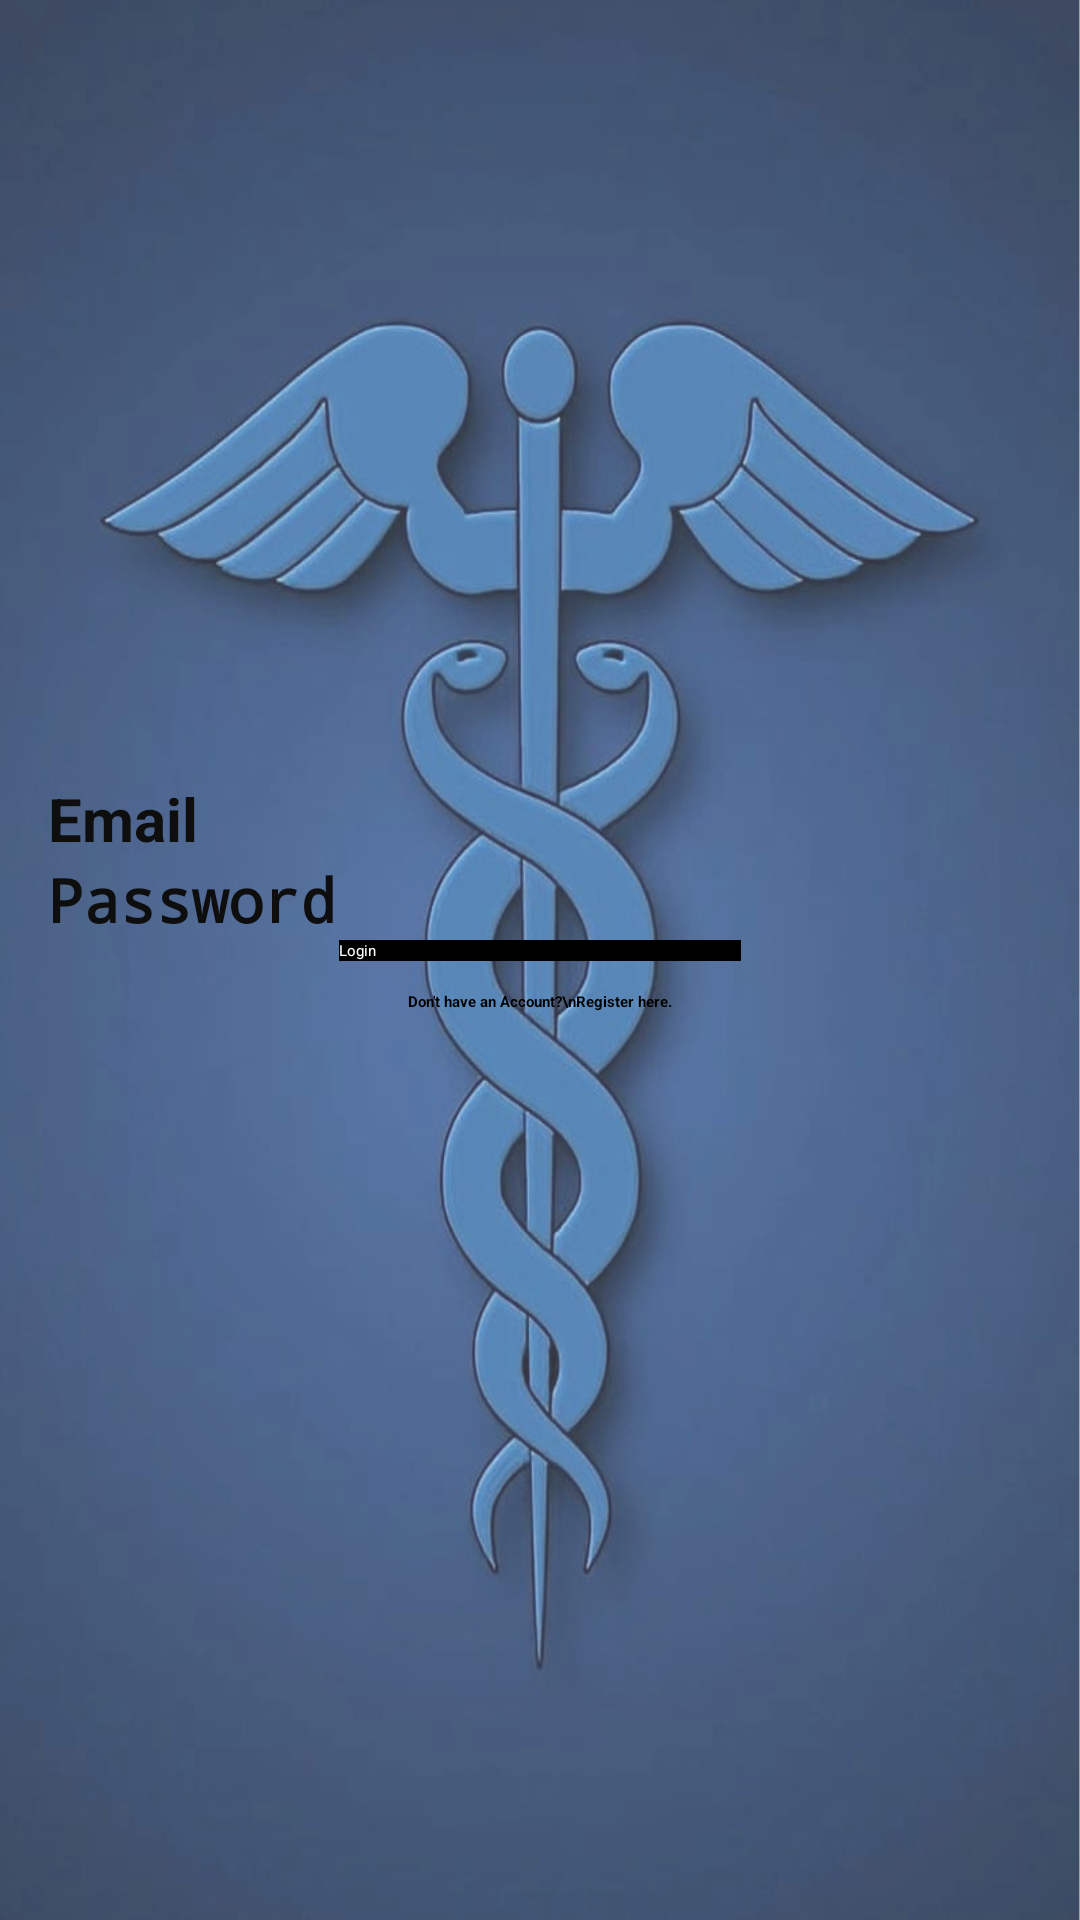

Layout XML and referenced resources for this Android screen:
<!-- AndroidManifest.xml: application theme Theme.Medical -->
<!-- res/layout/activity_login.xml -->
<?xml version="1.0" encoding="utf-8"?>
<LinearLayout xmlns:android="http://schemas.android.com/apk/res/android"
    xmlns:app="http://schemas.android.com/apk/res-auto"
    xmlns:tools="http://schemas.android.com/tools"
    android:layout_width="match_parent"
    android:layout_height="match_parent"
    android:gravity="center"
    android:orientation="vertical"
    android:padding="16dp"
    android:background="@drawable/background"
    tools:context=".MainActivity">
    <ImageView
        android:id="@+id/imageView2"
        android:layout_width="match_parent"
        android:layout_height="wrap_content"/>


    <EditText
        android:id="@+id/editTextLoginUsername"
        android:layout_width="match_parent"
        android:layout_height="wrap_content"
        android:ems="10"
        android:hint="Email"
        android:inputType="textEmailAddress"
        android:textColor="#0E0E0E"
        android:textSize="20sp"
        android:textStyle="bold" />
    <EditText
        android:id="@+id/editTextLoginPassword"
        android:layout_width="match_parent"
        android:layout_height="wrap_content"
        android:ems="10"
        android:hint="Password"
        android:inputType="textPassword"
        android:textColor="#0E0E0E"
        android:textSize="20sp"
        android:textStyle="bold" />
    <Button
        android:id="@+id/buttonLogin"
        android:layout_width="134dp"
        android:layout_height="wrap_content"
        android:background="@color/black"
        android:elevation="?android:attr/buttonCornerRadius"
        android:ellipsize="none"
        android:onClick="login"
        android:scrollbars="vertical"
        android:text="Login"
        android:textColor="@android:color/white" />
    <TextView
        android:id="@+id/textViewNewUser"
        android:layout_width="match_parent"
        android:layout_height="50dp"
        android:layout_gravity="center_horizontal"
        android:layout_marginTop="10dp"
        android:onClick="register"
        android:text="Don't have an Account?\nRegister here."
        android:textAlignment="center"
        android:textStyle="bold" />

</LinearLayout>
<!-- resources referenced by this layout -->
<resources>
  <color name="black">#FF000000</color>
  <!-- drawable background: png bitmap (drawable, 870215 bytes) -->
  <!-- drawable logo: png bitmap (drawable, 36188 bytes) -->
</resources>
